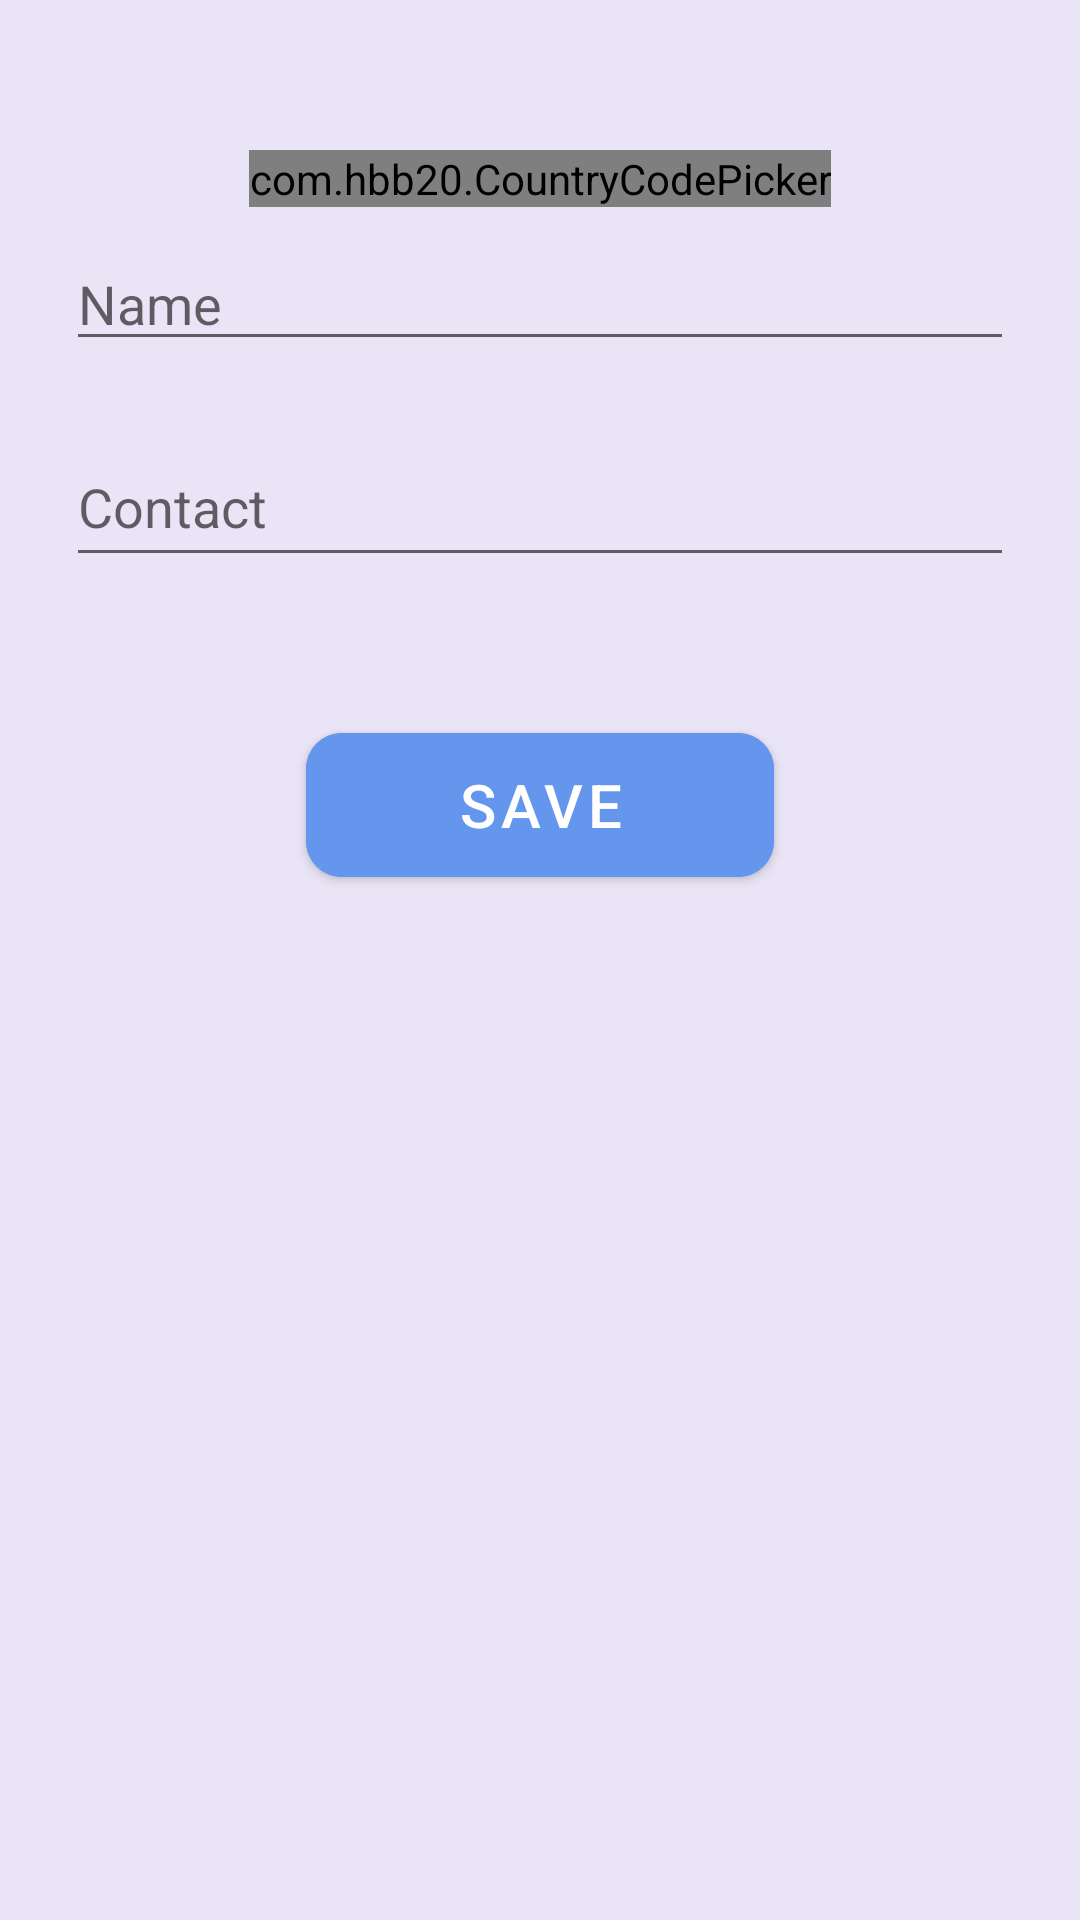

This screen was rendered from an Android layout file. Write that file and the resources it references.
<!-- AndroidManifest.xml: application theme Theme.Experiments -->
<!-- res/layout/fragment_add_contacts.xml -->
<?xml version="1.0" encoding="utf-8"?>
<LinearLayout xmlns:android="http://schemas.android.com/apk/res/android"
    xmlns:app="http://schemas.android.com/apk/res-auto"
    xmlns:tools="http://schemas.android.com/tools"
    android:id="@+id/container"
    android:layout_width="match_parent"
    android:layout_height="match_parent"
    android:background="#EAE5F6"
    android:gravity="center_horizontal"
    android:orientation="vertical"
    tools:context=".ui.fragment.addContact.AddContacts">

<com.hbb20.CountryCodePicker
    android:id="@+id/countryCode"
    android:layout_marginTop="50dp"
    android:layout_width="wrap_content"
    android:layout_height="wrap_content"/>

    <EditText
        android:id="@+id/edName"
        android:layout_width="match_parent"
        android:layout_height="wrap_content"
        android:layout_marginHorizontal="22sp"
        android:layout_marginTop="10dp"
        android:hint="@string/name" />


    <EditText
        android:id="@+id/edContact"
        android:layout_width="match_parent"
        android:layout_height="50dp"
        android:layout_margin="22sp"
        android:hint="@string/contact"
        android:inputType="phone" />

    <com.google.android.material.button.MaterialButton
        android:id="@+id/btnSaveContact"
        android:layout_width="wrap_content"
        android:layout_height="wrap_content"
        android:layout_marginTop="30dp"
        android:backgroundTint="@color/item_contact"
        android:insetTop="0dp"
        android:insetBottom="0dp"
        android:paddingHorizontal="50dp"
        android:text="@string/save"
        android:textSize="20sp"
        app:cornerRadius="12dp" />

    <ImageView
        android:id="@+id/img_contact"
        android:layout_width="wrap_content"
        android:layout_height="wrap_content"
        android:layout_marginTop="40sp" />

<androidx.recyclerview.widget.RecyclerView
    app:layoutManager="androidx.recyclerview.widget.LinearLayoutManager"
    tools:listitem="@layout/item_whatsapp_or_dialer"
    android:id="@+id/rvContact"
    android:layout_width="match_parent"
    android:layout_height="match_parent"/>
</LinearLayout>
<!-- resources referenced by this layout -->
<resources>
  <color name="item_contact">#6496ED</color>
  <string name="contact">Contact</string>
  <string name="name">Name</string>
  <string name="save">save</string>
  <style name="Theme.Experiments" parent="Theme.MaterialComponents.DayNight.DarkActionBar">
          
          <item name="colorPrimary">#FD4D35</item>
          <item name="colorPrimaryVariant">#F84F40</item>
          <item name="colorOnPrimary">@color/white</item>
          
          <item name="colorSecondary">@color/teal_200</item>
          <item name="colorSecondaryVariant">@color/teal_700</item>
          <item name="colorOnSecondary">@color/black</item>
          
          <item name="android:statusBarColor" tools:targetApi="l">?attr/colorPrimaryVariant</item>
          
      </style>
  <color name="white">#FFFFFFFF</color>
  <color name="teal_200">#FF03DAC5</color>
  <color name="teal_700">#FF018786</color>
  <color name="black">#FF000000</color>
</resources>
